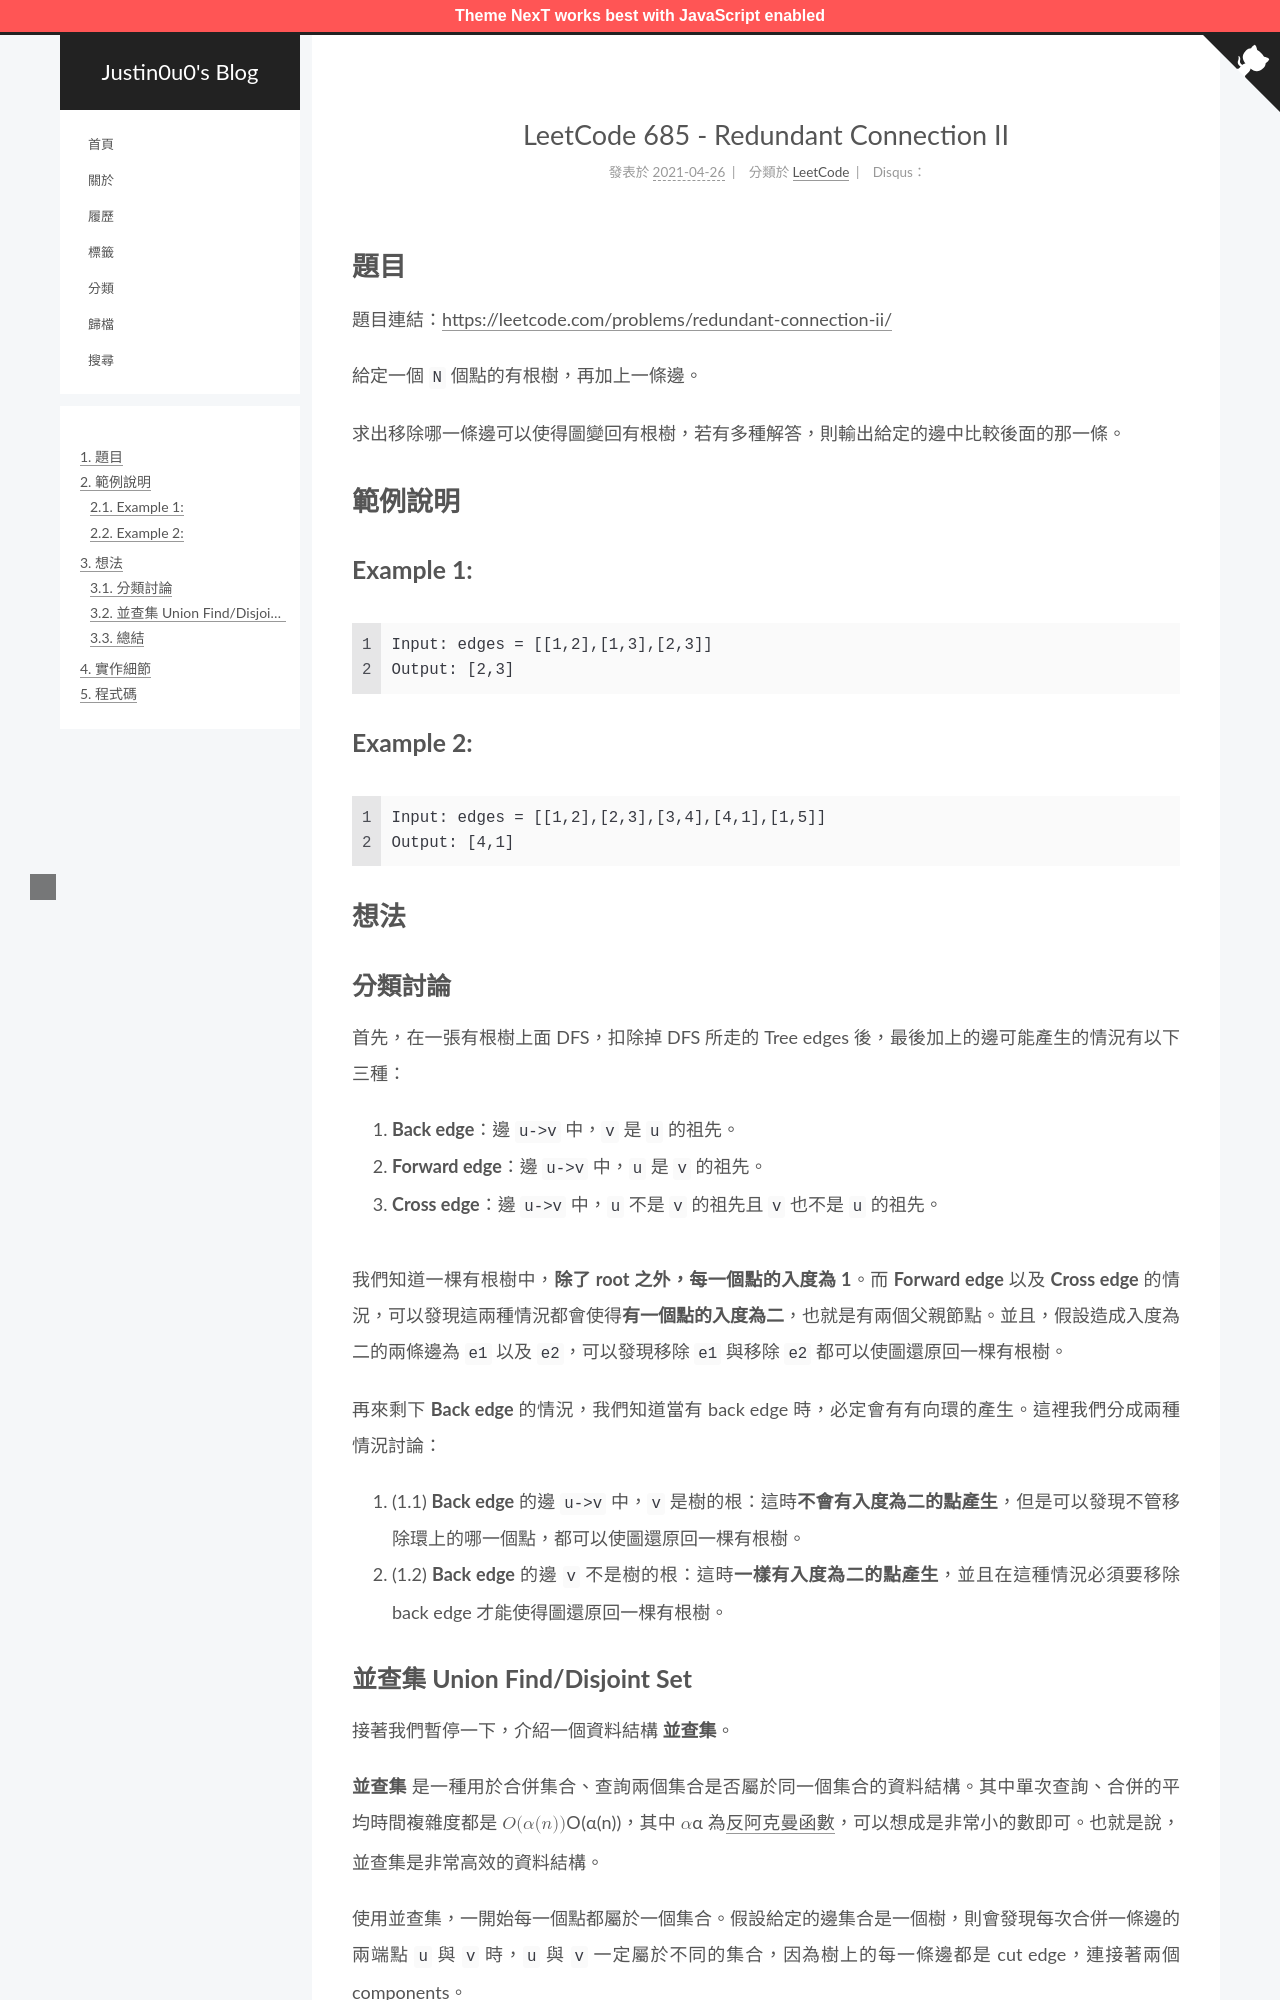

repository: justin0u0/blog · page: LeetCode-Redundant-Connection-II/index.html · generator: jekyll

---
title: LeetCode 685 - Redundant Connection II
tags:
  - LeetCode
  - Graph
  - Union Find
categories: LeetCode
mathjax: true
date: 2021-04-26 13:29:50
---

# 題目
題目連結：[https://leetcode.com/problems/redundant-connection-ii/](https://leetcode.com/problems/redundant-connection-ii/)

給定一個 `N` 個點的有根樹，再加上一條邊。

求出移除哪一條邊可以使得圖變回有根樹，若有多種解答，則輸出給定的邊中比較後面的那一條。

# 範例說明

## Example 1:

![](/assets/LeetCode-Redundant-Connection-II/graph1.jpeg)

```
Input: edges = [[1,2],[1,3],[2,3]]
Output: [2,3]
```

<!-- More -->

## Example 2:

![](/assets/LeetCode-Redundant-Connection-II/graph2.jpeg)

```
Input: edges = [[1,2],[2,3],[3,4],[4,1],[1,5]]
Output: [4,1]
```

# 想法

## 分類討論

首先，在一張有根樹上面 DFS，扣除掉 DFS 所走的 Tree edges 後，最後加上的邊可能產生的情況有以下三種：

1. **Back edge**：邊 `u->v` 中，`v` 是 `u` 的祖先。
2. **Forward edge**：邊 `u->v` 中，`u` 是 `v` 的祖先。
3. **Cross edge**：邊 `u->v` 中，`u` 不是 `v` 的祖先且 `v` 也不是 `u` 的祖先。

<img src="/assets/LeetCode-Redundant-Connection-II/case.jpg" width="50%">

我們知道一棵有根樹中，**除了 root 之外，每一個點的入度為 1**。而 **Forward edge** 以及 **Cross edge** 的情況，可以發現這兩種情況都會使得**有一個點的入度為二**，也就是有兩個父親節點。並且，假設造成入度為二的兩條邊為 `e1` 以及 `e2`，可以發現移除 `e1` 與移除 `e2` 都可以使圖還原回一棵有根樹。

再來剩下 **Back edge** 的情況，我們知道當有 back edge 時，必定會有有向環的產生。這裡我們分成兩種情況討論：
1. (1.1) **Back edge** 的邊 `u->v` 中，`v` 是樹的根：這時**不會有入度為二的點產生**，但是可以發現不管移除環上的哪一個點，都可以使圖還原回一棵有根樹。
2. (1.2) **Back edge** 的邊  `v` 不是樹的根：這時**一樣有入度為二的點產生**，並且在這種情況必須要移除 back edge 才能使得圖還原回一棵有根樹。
